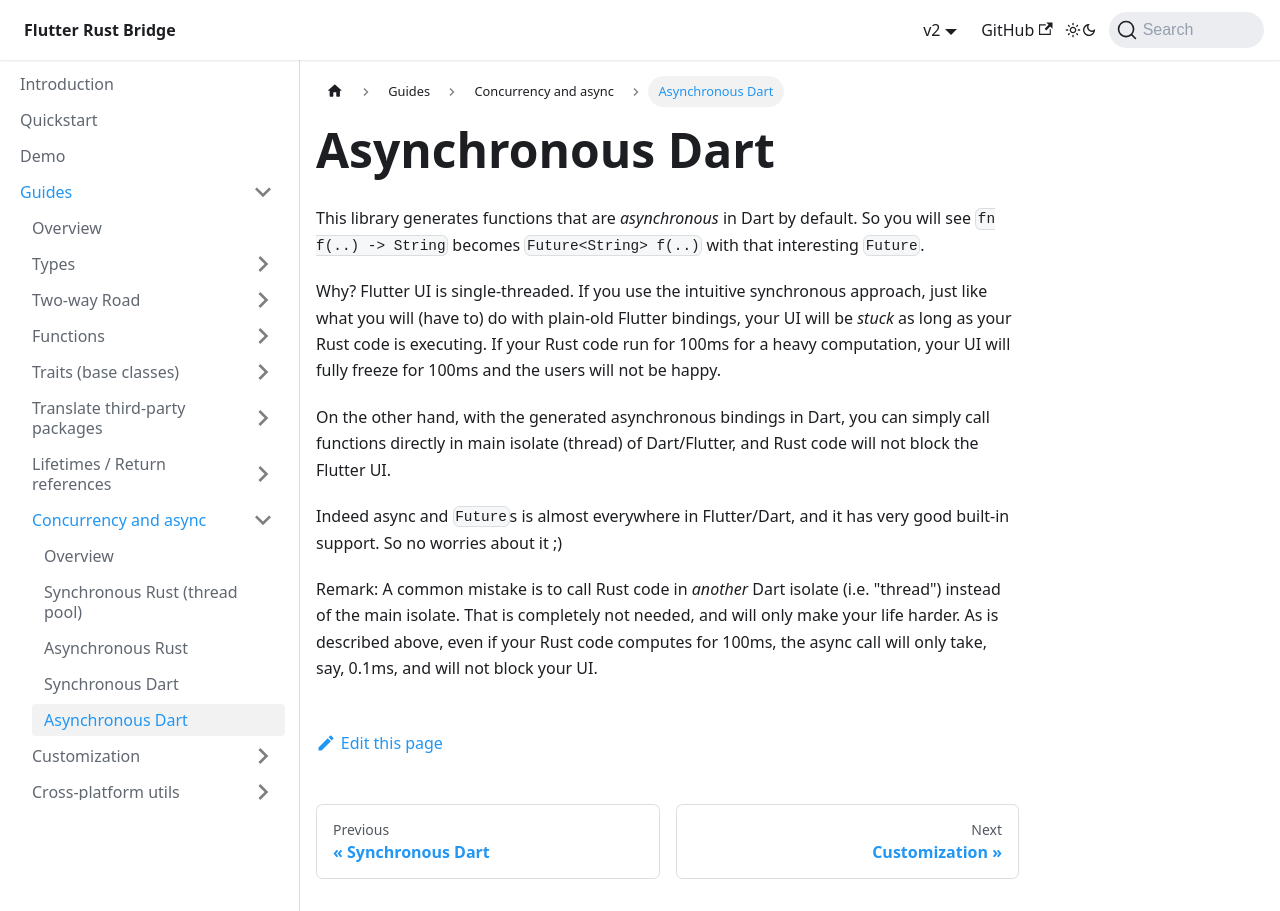

repository: fzyzcjy/flutter_rust_bridge · page: guides/concurrency/async-dart.html · generator: docusaurus

# Asynchronous Dart

This library generates functions that are *asynchronous* in Dart by default. So you will see `fn f(..) -> String` becomes `Future<String> f(..)` with that interesting `Future`.

Why? Flutter UI is single-threaded. If you use the intuitive synchronous approach, just like what you will (have to) do with plain-old Flutter bindings, your UI will be *stuck* as long as your Rust code is executing. If your Rust code run for 100ms for a heavy computation, your UI will fully freeze for 100ms and the users will not be happy.

On the other hand, with the generated asynchronous bindings in Dart, you can simply call functions directly in main isolate (thread) of Dart/Flutter, and Rust code will not block the Flutter UI.

Indeed async and `Future`s is almost everywhere in Flutter/Dart, and it has very good built-in support. So no worries about it ;)

Remark: A common mistake is to call Rust code in *another* Dart isolate (i.e. "thread") instead of the main isolate. That is completely not needed, and will only make your life harder. As is described above, even if your Rust code computes for 100ms, the async call will only take, say, 0.1ms, and will not block your UI.
